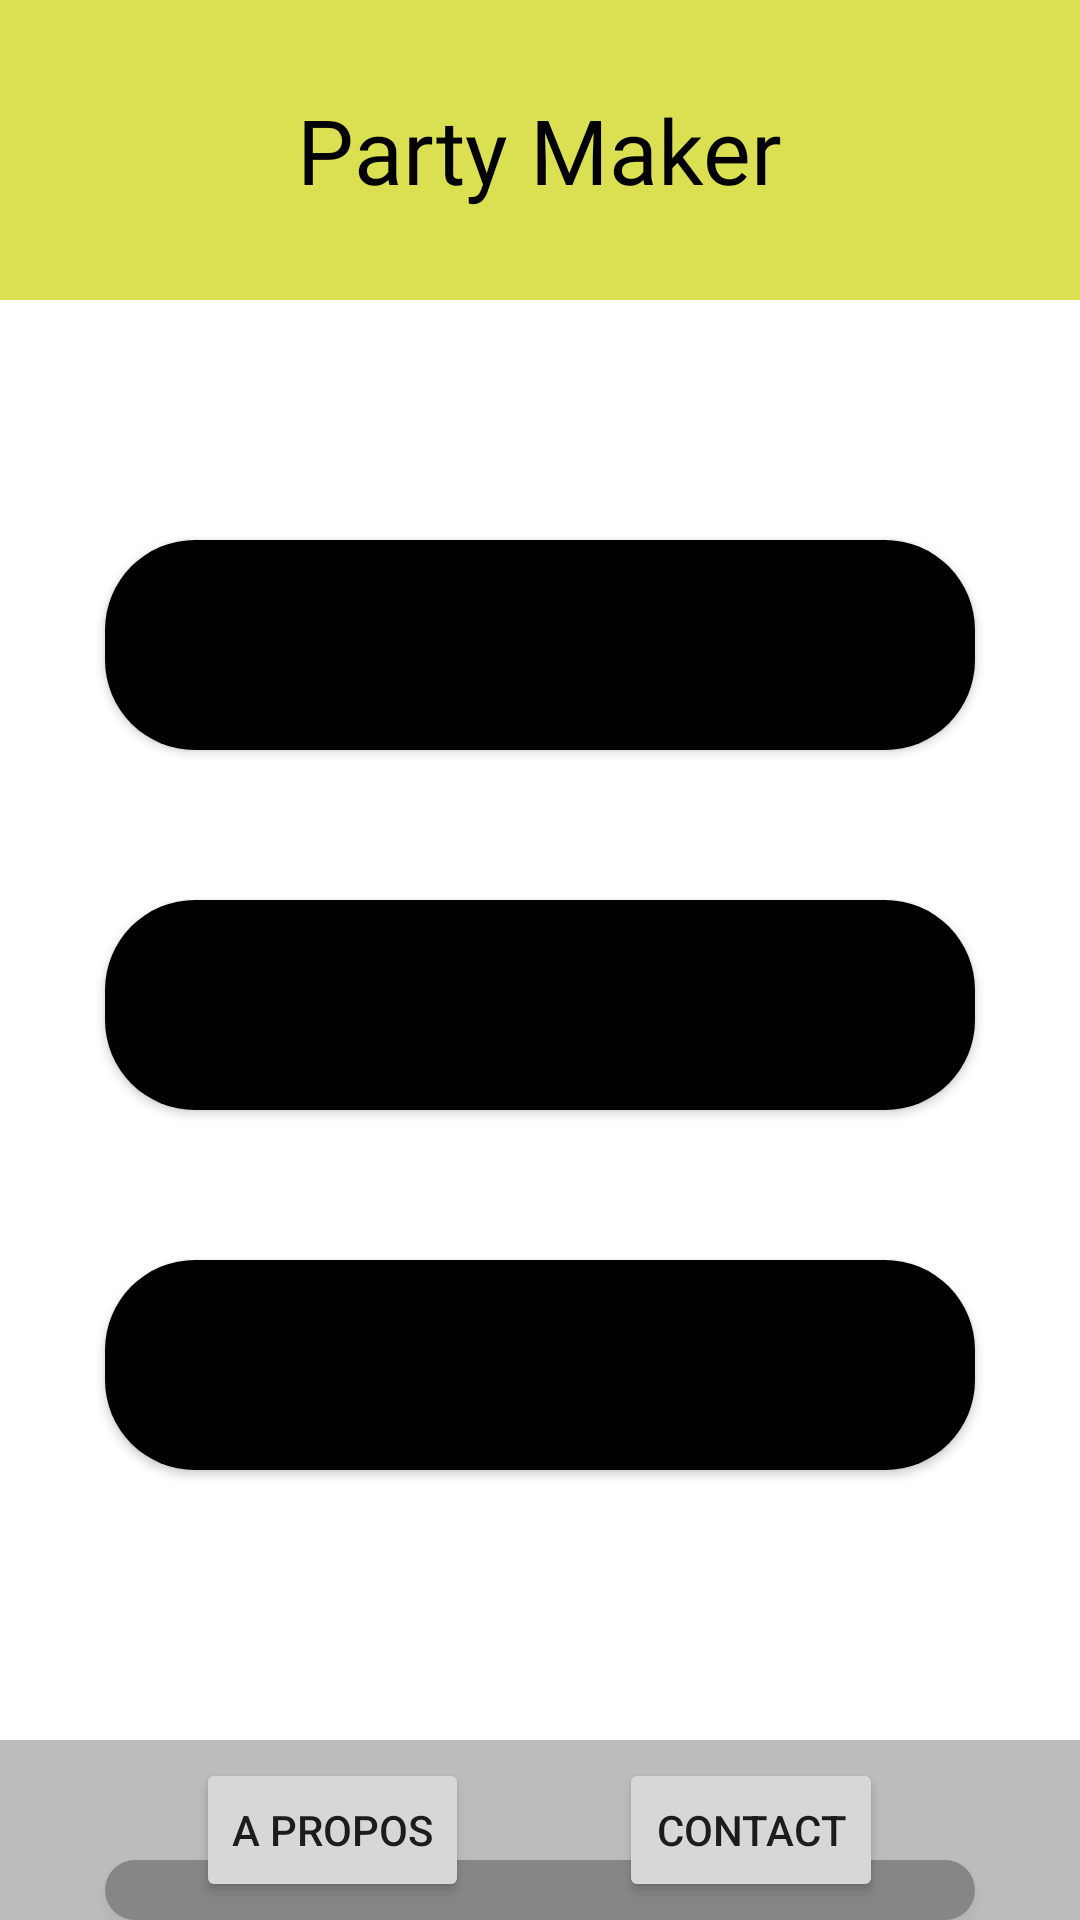

Layout XML and referenced resources for this Android screen:
<!-- AndroidManifest.xml: application theme Theme.PartyMaker -->
<!-- res/layout/home.xml -->
<?xml version="1.0" encoding="utf-8"?>
<RelativeLayout
    xmlns:android="http://schemas.android.com/apk/res/android"
    xmlns:app="http://schemas.android.com/apk/res-auto"
    xmlns:tools="http://schemas.android.com/tools"
    android:id="@+id/containerMenu"
    android:layout_width="match_parent"
    android:layout_height="match_parent" >

    <RelativeLayout
        android:id="@+id/header"
        android:layout_width="match_parent"
        android:layout_height="100dp"
        android:background="#BECFD517"
        android:orientation="horizontal">

        <ImageView
            android:layout_width="wrap_content"
            android:layout_height="wrap_content"
            android:layout_centerVertical="true"
            android:layout_marginEnd="28dp"
            android:layout_toStartOf="@+id/textNomApp"
            android:contentDescription="@string/logo"
            android:src="@drawable/beer_inapp"
            app:srcCompat="@drawable/beer_inapp" />

        <TextView
            android:id="@+id/textNomApp"
            android:layout_width="wrap_content"
            android:layout_height="wrap_content"
            android:layout_centerHorizontal="true"
            android:layout_centerVertical="true"
            android:text="Party Maker"
            android:textColor="@color/black"
            android:textSize="30sp"
            android:fontFamily="@font/roboto"
            tools:ignore="HardcodedText">
        </TextView>

    </RelativeLayout>

    
    <RelativeLayout
        android:id="@+id/contentMain"
        android:layout_width="fill_parent"
        android:layout_height="fill_parent"
        android:layout_below="@id/header">

        <Button
            android:id="@+id/button_create"
            android:layout_width="290dp"
            android:layout_height="70dp"
            android:layout_centerHorizontal="true"
            android:layout_marginTop="80dp"
            android:background="@drawable/round_shape_btn"
            android:fontFamily="@font/roboto"
            android:onClick="onBtnCreateClick"
            android:clickable="false"
            android:text="@string/create" />

        <Button
            android:id="@+id/button_consult"
            android:layout_width="290dp"
            android:layout_height="70dp"
            android:layout_centerHorizontal="true"
            android:layout_below="@+id/button_create"
            android:layout_marginTop="50dp"
            android:background="@drawable/round_shape_btn"
            android:fontFamily="@font/roboto"
            android:onClick="onBtnConsultClick"
            android:text="@string/consult" />

        <Button
            android:id="@+id/button_settings"
            android:layout_width="290dp"
            android:layout_height="70dp"
            android:layout_below="@+id/button_consult"
            android:layout_centerHorizontal="true"
            android:layout_marginTop="50dp"
            android:background="@drawable/round_shape_btn"
            android:fontFamily="@font/roboto"
            android:onClick="onBtnParameterClick"
            android:text="@string/settings" />

        <Button
            android:id="@+id/button_disconnect"
            android:layout_width="290dp"
            android:layout_height="40dp"
            android:layout_below="@+id/button_settings"
            android:layout_centerHorizontal="true"
            android:layout_marginTop="130dp"
            android:background="@drawable/round_shape_btn"
            android:fontFamily="@font/roboto"
            android:onClick="onBtnDisconnectClick"
            android:text="Deconnexion" />

    </RelativeLayout>

    
    <RelativeLayout
        android:id="@+id/footer"
        android:layout_width="match_parent"
        android:layout_height="60dp"
        android:layout_alignParentBottom="true"
        android:background="#C9AAAAAA"
        android:gravity="center">

        <Button
            android:id="@+id/button_propos"
            android:layout_width="wrap_content"
            android:layout_height="wrap_content"
            android:clickable="false"
            android:text="A Propos"
            android:onClick="goToAbout"
            tools:ignore="HardcodedText" />

        <Button
            android:id="@+id/button_contact"
            android:layout_width="wrap_content"
            android:layout_height="wrap_content"
            android:layout_toEndOf="@+id/button_propos"
            android:layout_marginStart="50dp"
            android:text="Contact"
            android:clickable="false"
            android:onClick="goToContact"
            tools:ignore="HardcodedText" />

    </RelativeLayout>

</RelativeLayout>
<!-- resources referenced by this layout -->
<resources>
  <color name="black">#FF000000</color>
  <!-- drawable round_shape_btn (drawable) -->
  <?xml version="1.0" encoding="utf-8"?>
  <shape
      xmlns:android="http://schemas.android.com/apk/res/android"
      android:shape="rectangle" android:padding="100dp">
      <solid
          android:color="@color/black"/>
      <corners
          android:bottomRightRadius="30dp"
          android:bottomLeftRadius="30dp"
          android:topLeftRadius="30dp"
          android:topRightRadius="30dp"/>
  </shape>
  <string name="consult">Consulter mes évènements</string>
  <string name="create">Créer un évènement</string>
  <string name="logo">Logo</string>
  <string name="settings">Paramètres</string>
  <style name="Theme.PartyMaker" parent="Theme.MaterialComponents.DayNight.NoActionBar">
          
          <item name="colorPrimary">@color/black</item>
          <item name="colorPrimaryVariant">@color/black</item>
          <item name="colorOnPrimary">@color/white</item>
          
          <item name="colorSecondary">@color/white</item>
          <item name="colorSecondaryVariant">@color/white</item>
          <item name="colorOnSecondary">@color/black</item>
          
          <item name="android:statusBarColor" tools:targetApi="l">?attr/colorPrimaryVariant</item>
          
      </style>
  <color name="white">#FFFFFFFF</color>
</resources>
